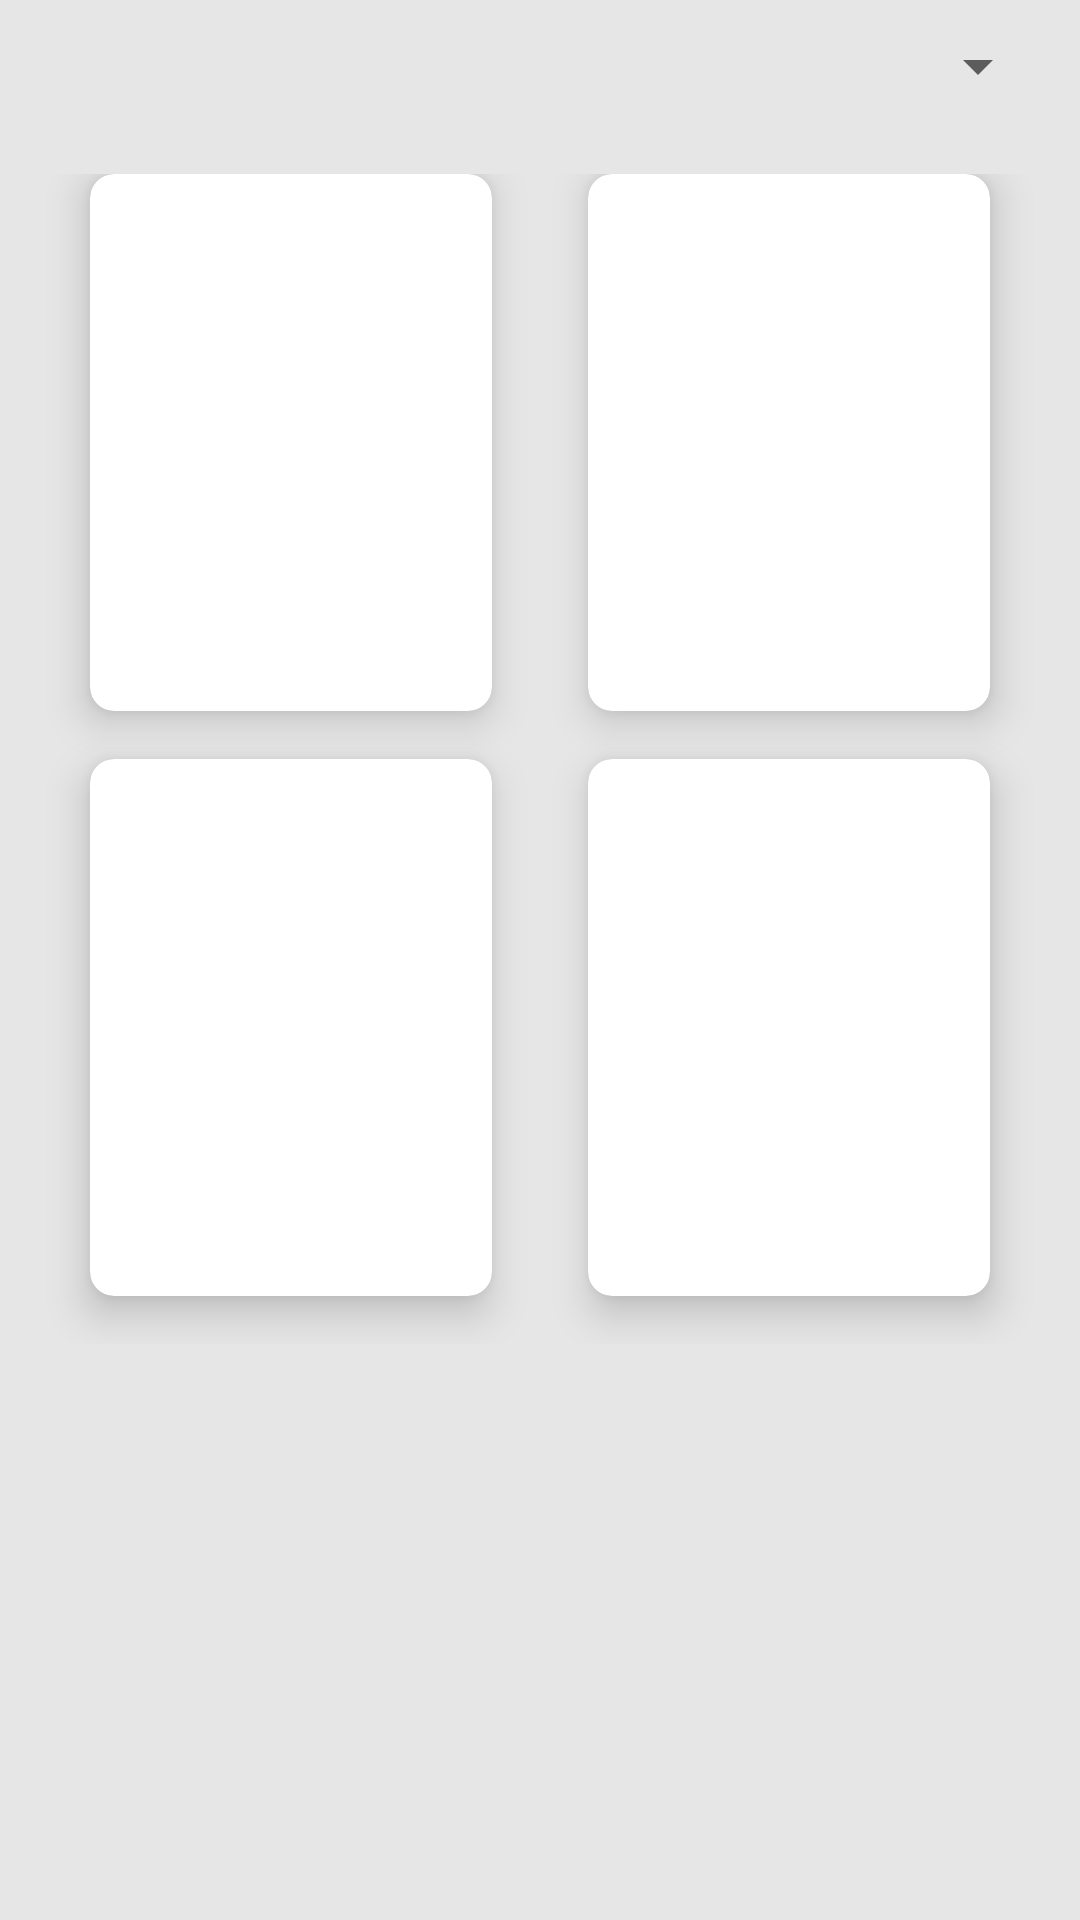

Write the Android layout XML for this screen, with the resource values it uses.
<!-- AndroidManifest.xml: application theme AppTheme -->
<!-- res/layout/activity_dashboard.xml -->
<?xml version="1.0" encoding="utf-8"?>
<LinearLayout xmlns:android="http://schemas.android.com/apk/res/android"
    xmlns:app="http://schemas.android.com/apk/res-auto"
    android:layout_width="match_parent"
    android:layout_height="match_parent"
    android:background="@color/grey"
    android:orientation="vertical">

    <RelativeLayout
        android:layout_width="match_parent"
        android:layout_height="wrap_content">

        <androidx.appcompat.widget.AppCompatSpinner
            android:id="@+id/sp_countries"
            android:layout_width="match_parent"
            android:layout_height="wrap_content"
            android:layout_marginStart="10dp"
            android:layout_marginTop="10dp"
            android:layout_marginEnd="10dp"
            android:layout_marginBottom="10dp"
            android:prompt="@string/select_country"
            android:spinnerMode="dropdown"
            android:textAlignment="center" />
    </RelativeLayout>

    <GridLayout
        android:id="@+id/mainGrid"
        android:layout_width="match_parent"
        android:layout_height="418dp"
        android:alignmentMode="alignMargins"
        android:columnCount="2"
        android:columnOrderPreserved="false"
        android:padding="14dp"
        android:rowCount="2">
        

        
        <androidx.cardview.widget.CardView
            android:id="@+id/world_stat"
            android:layout_width="0dp"
            android:layout_height="0dp"
            android:layout_rowWeight="1"
            android:layout_columnWeight="1"
            android:layout_marginLeft="16dp"
            android:layout_marginRight="16dp"
            android:layout_marginBottom="16dp"
            app:cardCornerRadius="8dp"
            app:cardElevation="8dp">

            <LinearLayout
                android:layout_width="wrap_content"
                android:layout_height="wrap_content"
                android:layout_gravity="center_horizontal|center_vertical"
                android:layout_margin="16dp"
                android:orientation="vertical">

                <ImageView
                    android:layout_width="wrap_content"
                    android:layout_height="wrap_content"
                    android:layout_gravity="center_horizontal"
                    android:src="@mipmap/ic_launcher" />

                <TextView
                    android:layout_width="match_parent"
                    android:layout_height="wrap_content"
                    android:gravity="center_horizontal"
                    android:text="@string/world"
                    android:textAlignment="center"
                    android:textColor="@android:color/black"
                    android:textSize="18sp"
                    android:textStyle="bold" />

            </LinearLayout>

        </androidx.cardview.widget.CardView>

        
        <androidx.cardview.widget.CardView
            android:id="@+id/africa_stat"

            android:layout_width="0dp"
            android:layout_height="0dp"
            android:layout_rowWeight="1"
            android:layout_columnWeight="1"
            android:layout_marginLeft="16dp"
            android:layout_marginRight="16dp"
            android:layout_marginBottom="16dp"
            app:cardCornerRadius="8dp"
            app:cardElevation="8dp">

            <LinearLayout
                android:layout_width="wrap_content"
                android:layout_height="wrap_content"
                android:layout_gravity="center_horizontal|center_vertical"
                android:layout_margin="16dp"
                android:orientation="vertical">

                <ImageView
                    android:layout_width="wrap_content"
                    android:layout_height="wrap_content"
                    android:layout_gravity="center_horizontal"
                    android:src="@mipmap/ic_launcher" />

                <TextView
                    android:layout_width="match_parent"
                    android:layout_height="wrap_content"
                    android:gravity="center_horizontal"
                    android:text="@string/africa"
                    android:textAlignment="center"
                    android:textColor="@android:color/black"
                    android:textSize="18sp"
                    android:textStyle="bold" />

            </LinearLayout>

        </androidx.cardview.widget.CardView>

        

        
        <androidx.cardview.widget.CardView
            android:id="@+id/east_africa_stat"

            android:layout_width="0dp"
            android:layout_height="0dp"
            android:layout_rowWeight="1"
            android:layout_columnWeight="1"
            android:layout_marginLeft="16dp"
            android:layout_marginRight="16dp"
            android:layout_marginBottom="16dp"
            app:cardCornerRadius="8dp"
            app:cardElevation="8dp">

            <LinearLayout
                android:layout_width="wrap_content"
                android:layout_height="wrap_content"
                android:layout_gravity="center_horizontal|center_vertical"
                android:layout_margin="16dp"
                android:orientation="vertical">

                <ImageView
                    android:layout_width="wrap_content"
                    android:layout_height="wrap_content"
                    android:layout_gravity="center_horizontal"
                    android:src="@mipmap/ic_launcher" />

                <TextView
                    android:layout_width="match_parent"
                    android:layout_height="wrap_content"
                    android:gravity="center_horizontal"
                    android:text="@string/e_africa"
                    android:textAlignment="center"
                    android:textColor="@android:color/black"
                    android:textSize="18sp"
                    android:textStyle="bold" />

            </LinearLayout>

        </androidx.cardview.widget.CardView>

        
        <androidx.cardview.widget.CardView
            android:id="@+id/country_stat"
            android:layout_width="0dp"
            android:layout_height="0dp"
            android:layout_rowWeight="1"
            android:layout_columnWeight="1"
            android:layout_marginLeft="16dp"
            android:layout_marginRight="16dp"
            android:layout_marginBottom="16dp"
            app:cardCornerRadius="8dp"
            app:cardElevation="8dp">

            <LinearLayout
                android:layout_width="wrap_content"
                android:layout_height="wrap_content"
                android:layout_gravity="center_horizontal|center_vertical"
                android:layout_margin="16dp"
                android:orientation="vertical">

                <ImageView
                    android:layout_width="wrap_content"
                    android:layout_height="wrap_content"
                    android:layout_gravity="center_horizontal"
                    android:src="@mipmap/ic_launcher" />

                <TextView
                    android:id="@+id/txt_country"
                    android:layout_width="match_parent"
                    android:layout_height="wrap_content"
                    android:gravity="center_horizontal"
                    android:text="..."
                    android:textAlignment="center"
                    android:textColor="@android:color/black"
                    android:textSize="18sp"
                    android:textStyle="bold" />

            </LinearLayout>

        </androidx.cardview.widget.CardView>


    </GridLayout>

</LinearLayout>
<!-- resources referenced by this layout -->
<resources>
  <color name="grey">#e6e6e6</color>
  <!-- mipmap ic_launcher: png bitmap (drawable-hdpi, 3622 bytes) -->
  <string name="africa">Africa</string>
  <string name="e_africa">E.Africa</string>
  <string name="select_country">UG</string>
  <string name="world">World</string>
  <style name="AppTheme" parent="Theme.AppCompat.Light.NoActionBar">
          
          <item name="colorPrimary">@color/colorPrimary</item>
          <item name="colorPrimaryDark">@color/colorPrimaryDark</item>
          <item name="colorAccent">@color/colorAccent</item>
      </style>
  <color name="colorPrimary">#6200EE</color>
  <color name="colorPrimaryDark">#6200EE</color>
  <color name="colorAccent">#03DAC5</color>
</resources>
